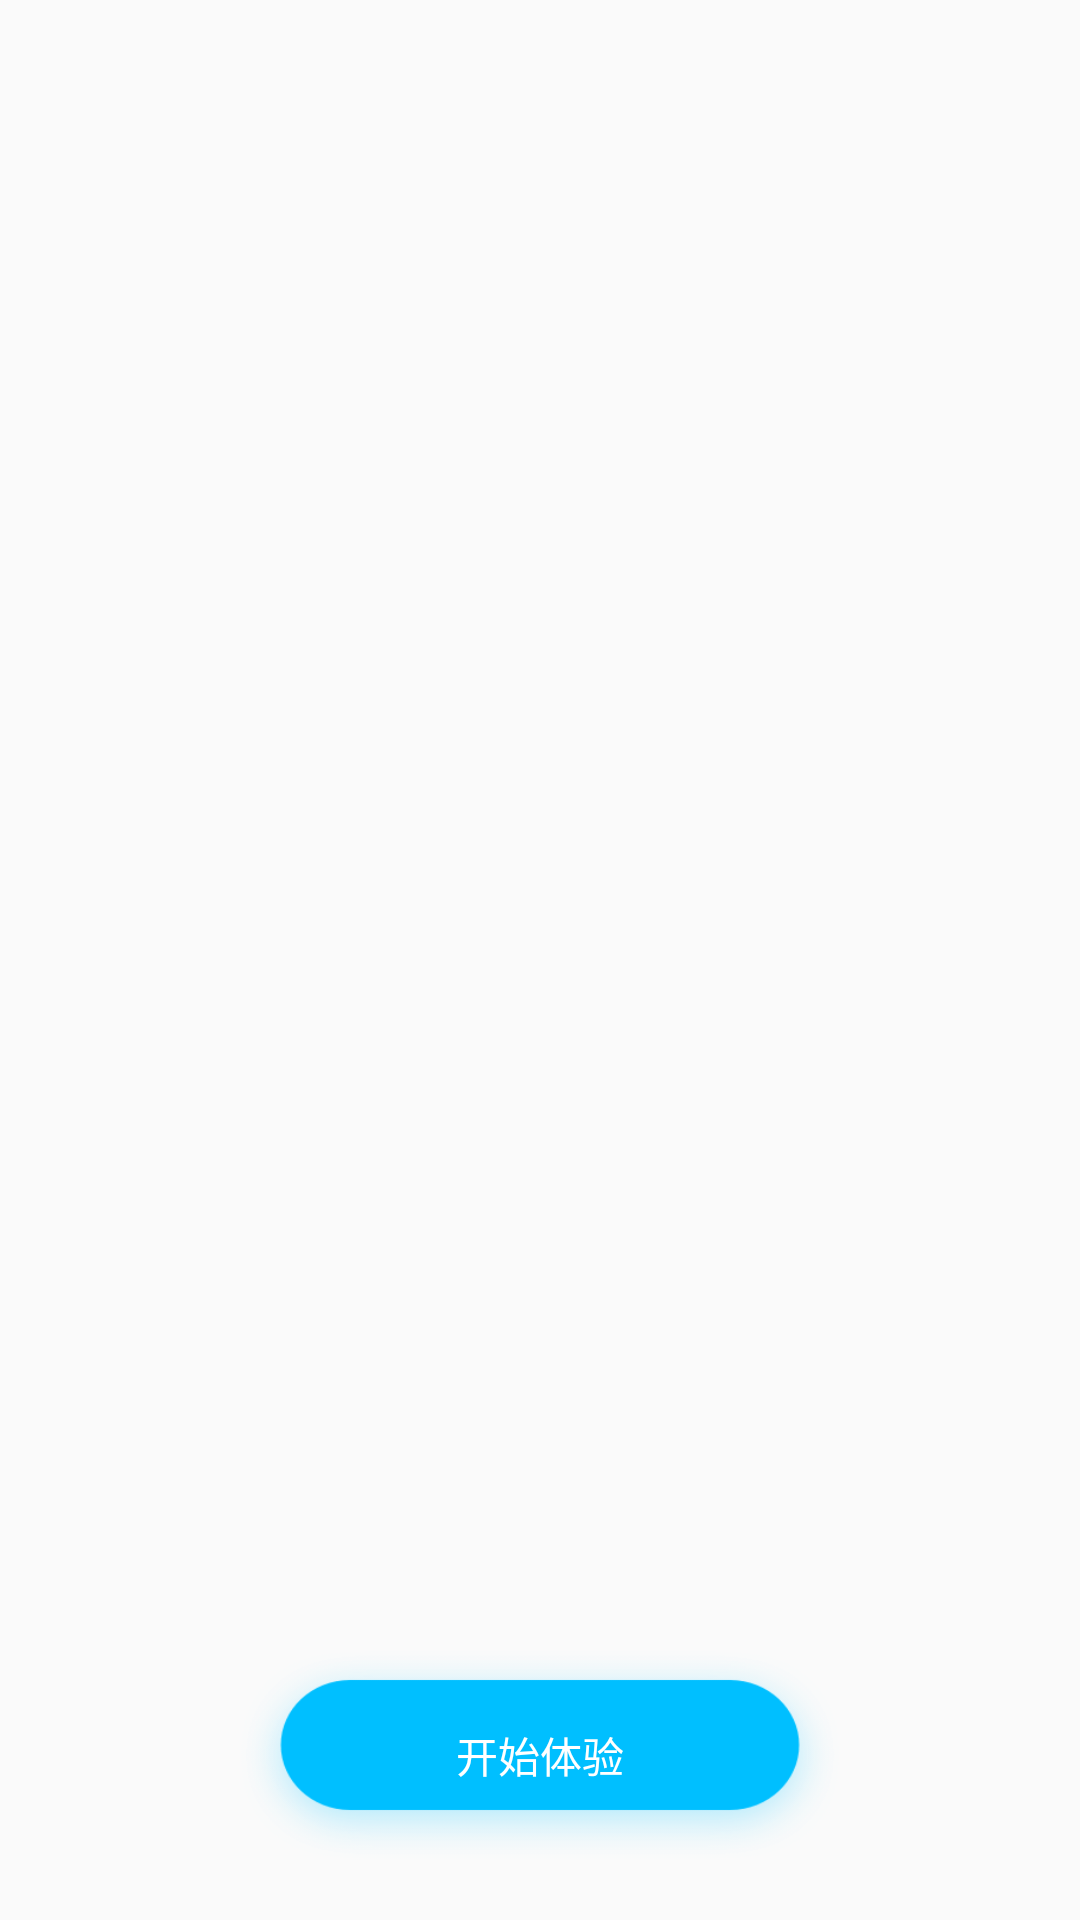

Layout XML and referenced resources for this Android screen:
<!-- AndroidManifest.xml: application theme AppTheme -->
<!-- res/layout/activity_load.xml -->
<?xml version="1.0" encoding="utf-8"?>
<RelativeLayout xmlns:android="http://schemas.android.com/apk/res/android"
    xmlns:app="http://schemas.android.com/apk/res-auto"
    xmlns:tools="http://schemas.android.com/tools"
    android:layout_width="match_parent"
    android:layout_height="match_parent"
    tools:context="licancan.com.comicdemo.LoadActivity">


    <android.support.v4.view.ViewPager
        android:id="@+id/viewPager"
        android:layout_width="match_parent"
        android:layout_height="match_parent">

    </android.support.v4.view.ViewPager>

    <Button
        android:onClick="click_into"
        android:id="@+id/click_into"
        android:layout_width="200dp"
        android:layout_height="70dp"
        android:layout_centerInParent="true"
        android:background="@drawable/btn_gohome"
        android:layout_alignParentBottom="true"
        android:layout_marginBottom="20dp"
        android:text="开始体验"
        android:textColor="@android:color/white"/>
    <LinearLayout
        android:id="@+id/ll"
        android:orientation="horizontal"
        android:layout_width="wrap_content"
        android:layout_height="wrap_content"
        android:layout_alignParentBottom="true"
        android:layout_centerInParent="true"
        android:layout_marginBottom="15dp"
        >

    </LinearLayout>
</RelativeLayout>
<!-- resources referenced by this layout -->
<resources>
  <!-- drawable btn_gohome: png bitmap (drawable, 4583 bytes) -->
  <style name="AppTheme" parent="Theme.AppCompat.Light.DarkActionBar">
          
          <item name="colorPrimary">@color/colorPrimary</item>
          <item name="colorPrimaryDark">#ff9900</item>
          <item name="colorAccent">@color/colorAccent</item>
      </style>
  <!-- not gathered from this repository: default colours our renderer supplied (Android Studio template values) -->
  <color name="colorPrimary">#FF6200EE</color>
  <color name="colorAccent">#FF03DAC5</color>
</resources>
